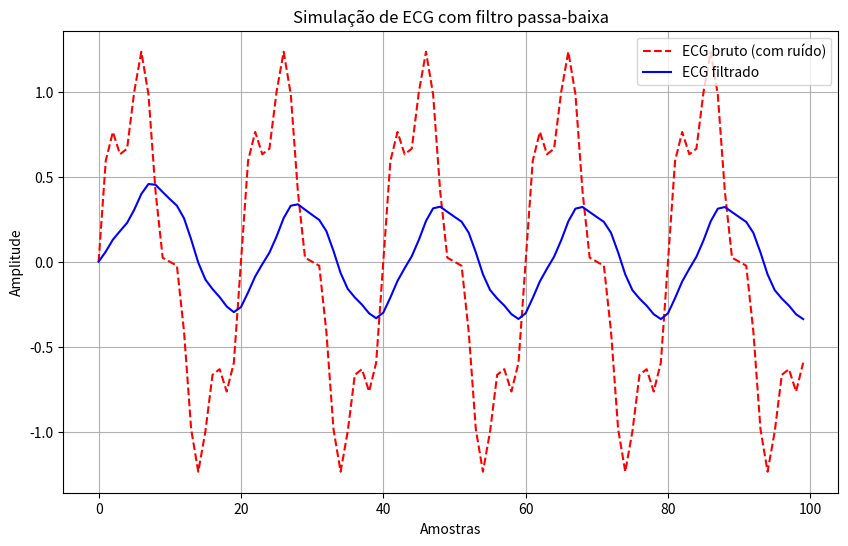

Here is the Python script that generated this plot:
import math
import matplotlib.pyplot as plt

# Número de amostras
N = 100
# Coeficiente do filtro passa-baixa
ALPHA = 0.1

# Simulação de um sinal de ECG com ruído
ecg_raw = []
ecg_filtered = []

# Gerando sinal simulado (ECG + ruído senoidal)
for i in range(N):
    sinal_base = math.sin(2 * math.pi * i / 20.0)   # batimento cardíaco
    ruido = 0.3 * math.sin(2 * math.pi * i / 5.0)   # ruído
    ecg_raw.append(sinal_base + ruido)

# Aplicando filtro passa-baixa simples (exponencial)
ecg_filtered.append(ecg_raw[0])
for i in range(1, N):
    valor_filtrado = ALPHA * ecg_raw[i] + (1 - ALPHA) * ecg_filtered[i-1]
    ecg_filtered.append(valor_filtrado)

# Plotando os resultados
plt.figure(figsize=(10, 6))
plt.plot(ecg_raw, label="ECG bruto (com ruído)", color="red", linestyle="--")
plt.plot(ecg_filtered, label="ECG filtrado", color="blue")
plt.title("Simulação de ECG com filtro passa-baixa")
plt.xlabel("Amostras")
plt.ylabel("Amplitude")
plt.legend()
plt.grid(True)
plt.show()
